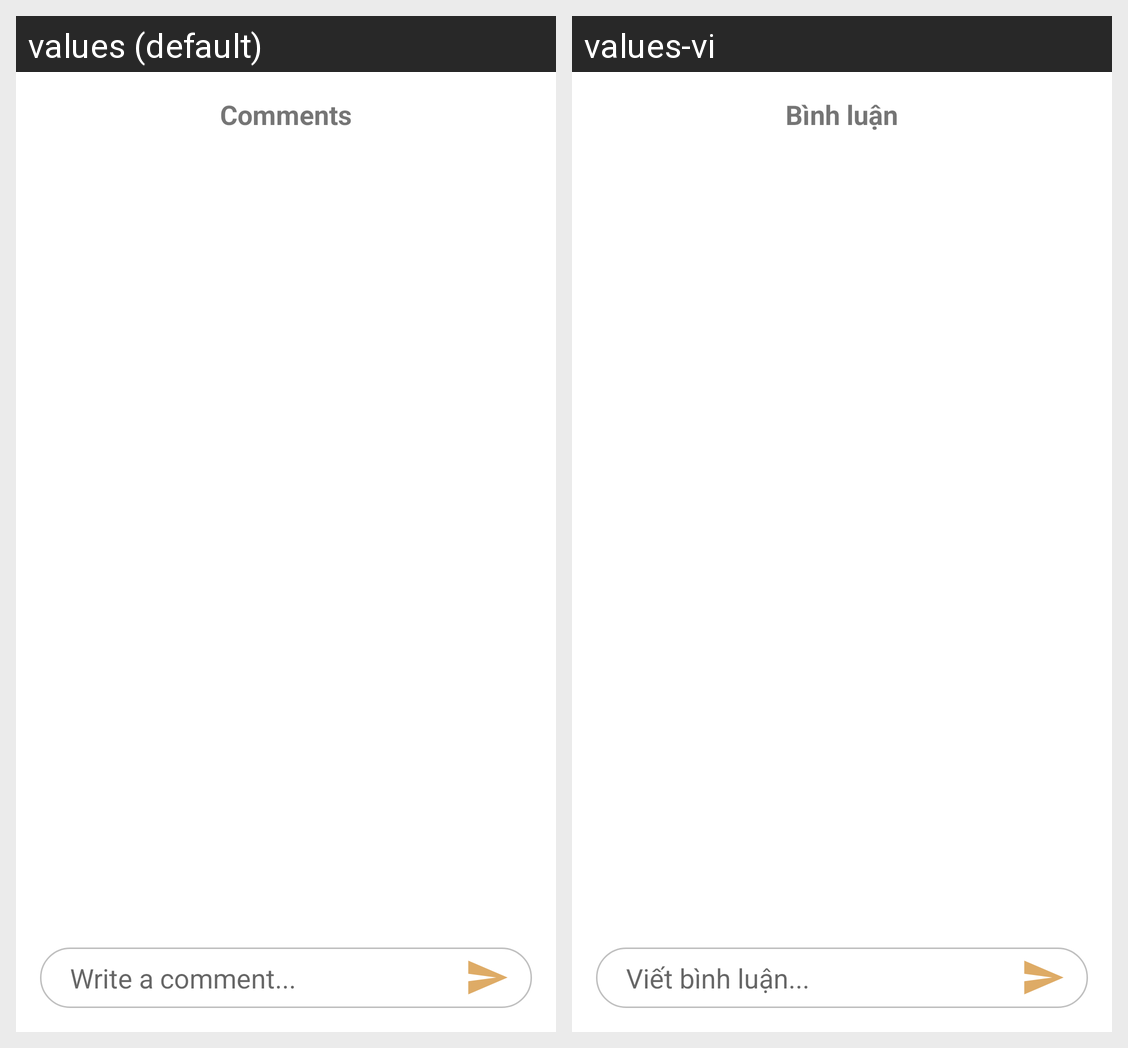

The same Android screen rendered under two of its app's locales, left to right. List the strings drawn on it with the default value and each locale's translation.
Android screen res/layout/activity_comment.xml rendered under 2 locales, left to right: values (default), values-vi. Device: Nexus 5 (rendered at 1080×1920; each locale shown at half size, 540×960, under a caption strip naming it); theme Theme.AppCompat.DayNight.DarkActionBar.
Strings drawn on this screen, with the default value and each locale's value (text and hints the layout hard-codes, and strings that could not be matched under every locale, appear in the picture but are not listed):

comments
  values: Comments
  values-vi: Bình luận

writeCmt
  values: Write a comment...
  values-vi: Viết bình luận...
